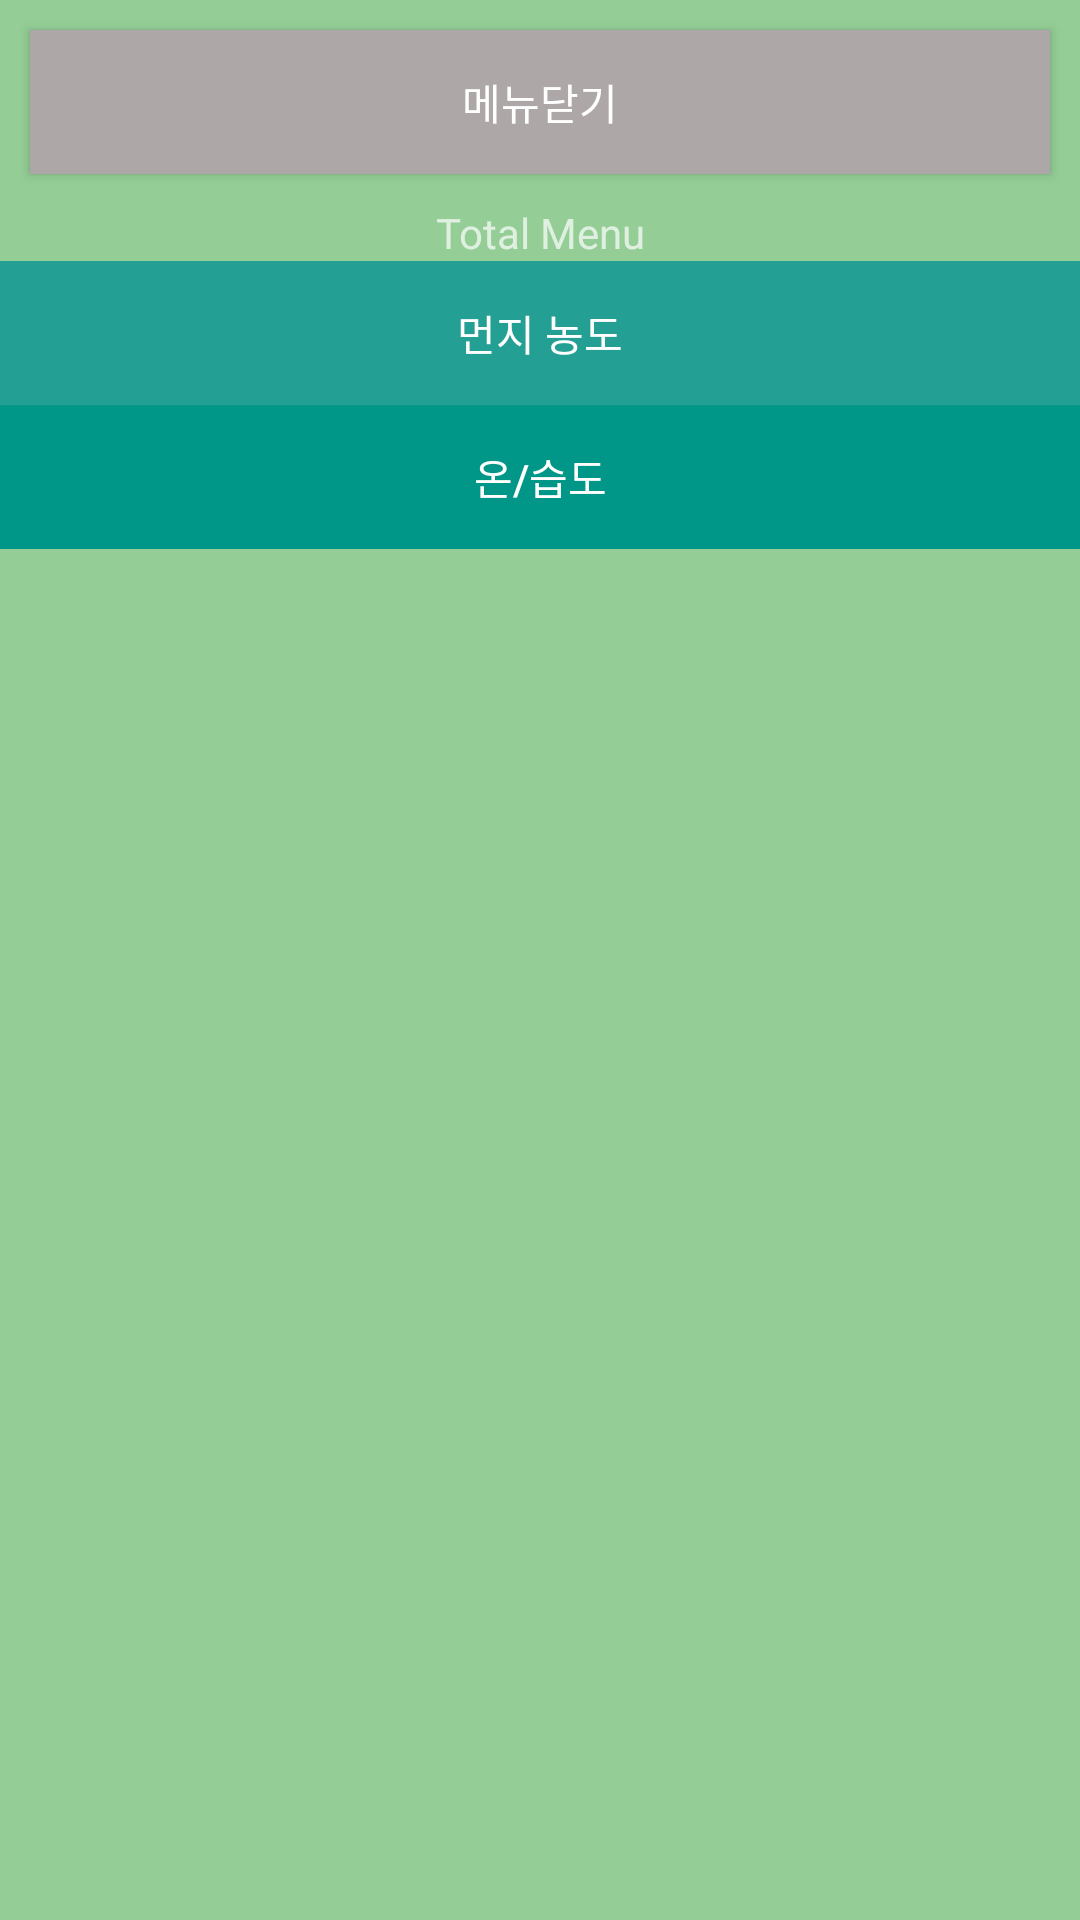

This screen was rendered from an Android layout file. Write that file and the resources it references.
<!-- AndroidManifest.xml: application theme Theme.AppCompat.NoActionBar -->
<!-- res/layout/activity_menu.xml -->
<?xml version="1.0" encoding="utf-8"?>
<LinearLayout
    xmlns:android="http://schemas.android.com/apk/res/android"
    android:layout_width="150dp"
    android:layout_height="match_parent"
    android:layout_gravity="start"
    android:id="@+id/drawer"
    android:background="#94CD96"
    android:orientation="vertical"
    >

    <androidx.appcompat.widget.AppCompatButton
        android:id="@+id/btn_close"
        android:layout_width="match_parent"
        android:layout_height="wrap_content"
        android:layout_margin="10dp"
        android:background="#AEA7A7"
        android:text="메뉴닫기"
        />

    <TextView
        android:layout_width="match_parent"
        android:layout_height="wrap_content"
        android:gravity="center"
        android:text="Total Menu"
        />

    <LinearLayout
        android:layout_width="match_parent"
        android:layout_height="wrap_content"
        android:background="#2196F3"
        android:orientation="vertical">

        <androidx.appcompat.widget.AppCompatButton
            android:id="@+id/pmbu"
            android:layout_width="match_parent"
            android:layout_height="wrap_content"
            android:background="#249F94"
            android:text="먼지 농도"/>
        <androidx.appcompat.widget.AppCompatButton
            android:id="@+id/hubu"
            android:layout_width="match_parent"
            android:layout_height="wrap_content"
            android:background="#009688"
            android:text="온/습도"/>
    </LinearLayout>



</LinearLayout>
<!-- resources referenced by this layout -->
<resources>

</resources>
